pico-8 play session: no input (idle)

[t = 1 s] idle ~1s (no d-pad/buttons)
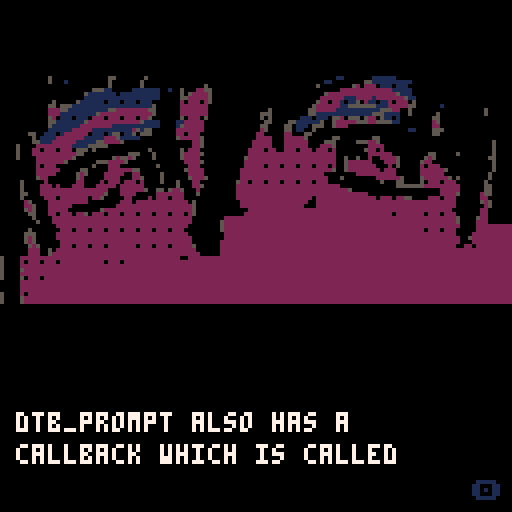

pico-8 cartridge
version 43
__lua__
function dtb_init(n) dtb_q={}dtb_f={}dtb_n=3 if n then dtb_n=n end _dtb_c() end function dtb_disp(t,c)local s,l,w,h,u s={}l=""w=""h=""u=function()if #w+#l>29 then add(s,l)l=""end l=l..w w=""end for i=1,#t do h=sub(t,i,i)w=w..h if h==" "then u()elseif #w>28 then w=w.."-"u()end end u()if l~=""then add(s,l)end add(dtb_q,s)if c==nil then c=0 end add(dtb_f,c)end function _dtb_c()dtb_d={}for i=1,dtb_n do add(dtb_d,"")end dtb_c=0 dtb_l=0 end function _dtb_l()dtb_c+=1 for i=1,#dtb_d-1 do dtb_d[i]=dtb_d[i+1]end dtb_d[#dtb_d]=""sfx(2)end function dtb_update()if #dtb_q>0 then if dtb_c==0 then dtb_c=1 end local z,x,q,c z=#dtb_d x=dtb_q[1]q=#dtb_d[z]c=q>=#x[dtb_c]if c and dtb_c>=#x then if btnp(4) then if dtb_f[1]~=0 then dtb_f[1]()end del(dtb_f,dtb_f[1])del(dtb_q,dtb_q[1])_dtb_c()sfx(2)return end elseif dtb_c>0 then dtb_l-=1 if not c then if dtb_l<=0 then local v,h v=q+1 h=sub(x[dtb_c],v,v)dtb_l=1 if h~=" " then sfx(0)end if h=="." then dtb_l=6 end dtb_d[z]=dtb_d[z]..h end if btnp(4) then dtb_d[z]=x[dtb_c]end else if btnp(4) then _dtb_l()end end end end end function dtb_draw()if #dtb_q>0 then local z,o z=#dtb_d o=0 if dtb_c<z then o=z-dtb_c end rectfill(2,125-z*8,125,125,0)if dtb_c>0 and #dtb_d[#dtb_d]==#dtb_q[1][dtb_c] then print("\x8e",118,120,1)end for i=1,z do print(dtb_d[i],4,i*8+119-(z+o)*8,7)end end end

start_fade = false
text_num = 0

-- fade to black example with tilemap
-- [redacted]

function _init()
		dtb_init()
		
  pal(0,128,1) -- force disrupt
  pal()

  fading=0
  fadespeed=5

  cls(0)

  -- optional: draw your tilemap initially
  -- we will use a 16x16 tilemap (128x128 pixels)
  map(0,0,0,0,16,16)

end

function _draw()
  -- always draw the tilemap each frame
  map(0,0,0,0,16,16)

  if (fading>0) fadeout()
  
  if fading<0 then
    print("complete!",46,62,7)
    fading=0
  end
  
  dtb_draw()
end

function _update()
 	dtb_update()
 	
 	if text_num == 0 then
	 	dtb_disp("dtb_prompt also has a callback which is called when the piece of dialogue is finished.",function()
	    --whatever is in this function is called after this dialogue is done.
	    sfx(1)
			end)
			text_num += 1
		end

  if start_fade and btnp(4) and fading==0 then
    fadeout()
  end
end

-- function to fade screen (palette shift)
-- exactly the same as dw817
function fadeout()
  local fade,c,p={[0]=0,17,18,19,20,16,22,6,24,25,9,27,28,29,29,31,0,0,16,17,16,16,5,0,2,4,0,3,1,18,2,4}
  fading+=1
  if fading%fadespeed==1 then
    for i=0,15 do
      c=peek(24336+i)
      if (c>=128) c-=112
      p=fade[c]
      if (p>=16) p+=112
      pal(i,p,1)
    end
    if fading==7*fadespeed+1 then
      cls()
      pal()
      fading=-1
    end
  end
end
__gfx__
00000000222222220000000022222222000000000000000000000000000000000000000000000000000000000000000000000000000000000000000000000000
00000000222222220000000022222222000000000000000000000000000000000000000000000000000000000000000000000000000000000000000000000000
00000000222222220000000022222222000000000000000000000000000000000000000000000000000000000000000000000000000000000000000000000000
00000000222222220000000022222222000000000000000000000000000000000000000000000000000000000000000000000000000000000000000000000000
00000000222222220000000000000000000000000000000000000000000000000000000000000000000000000000000000000000000000000000000000000000
00000000222222220000000000000000000000000000000000000000000000000000000000000000000000000000000000000000000000000000000000000000
00000000222222220000000000000000000000000000000000000000000000000000000000000000000000000000000000000000000000000000000000000000
00000000222222220000000000000000000000000000000000000000000000000000000000000000000000000000000000000000000000000000000000000000
00000000000000000000000000000000000000000000000000000000000000000000000000000000000000000000000000000000000000000000000000000000
00000000000000000000000000000000000000000000000000000000000000000000000000000000000000000000000000000000000000000000000000000000
00000000000000000000000000000000000000000000000000000000000000000000000000000000000000000000000000000000000000000000000000000000
00000000000000000000000000000000000000000000000000000000000000000000000000000000000000000000000000000000000000000000000000000000
00000000000000000000000000000000000000000000000000000000000000000000000000000000000000000000000000000000000000000000000000000000
00000000000000000000000000000000000000000000000000000000000000000000000000000000000000000000000000000000000000000000000000000000
00000000000000000000000000000000000000000000000000000000000000000000000000000000000000000000000000000000000000000000000000000000
00000000000000000000000000000000000000000000000000000000000000000000000000000000000000000000000000000000000000000000000000000000
00000000000000000000000000000000000000000000000000000000000000000000000000000000000000000000000000000000000000000000000000000000
00000000000000000000000000000000000000000000000000000000000000000000000000000000000000000000000000000000000000000000000000000000
00000000000000000000000000000000000000000000000000000000000000000000000000000000000000000000000000000000000000000000000000000000
00000000000050000000000000055000000050000000000000000000000000000000000000000000000011000000011111100000000000000000000000000000
00000000000050001000000000050000000500000000000000000000000000000000000000000000011000000005511111111110000000000000000000000000
00000000000000000000000000050000000500000000000000050000000000000000000000000005000000005202220111011100000000000000000000000000
00000000000000000000000555110000011111110010050002255000000000000000000000000000000002222222222222111110000000000000000000000000
00000000000000000000051111111011111111110000050522225000000000000000000000000000052222222222222222251110000000000000000000000000
00000000000000000000011111111111111111110000055222225000000000000000000000000000222222111222212222222511000000000000000000000000
00000000000005000005111111011101110111000000020222025000000000000000000000000005220221011502110112022205000000000000000000000000
00000000000055055511111111111111111111500000022222220000000000000000000000000052222221155555551112222255000000100000000000000000
00000000000022255111111111155222222225500000022222220000000000000005000000000552222211111111111555220050000000000000000005000000
00000000000022211111111152222222222222500000022222220000000000000555000000000551111111111111155511110050000005000000000005000000
00000000000052011101110222022202220225000000050222050000000000000505000000011101110552055505220511010000000055000000000000000000
00000000000055111111152222222222222511110000112222200000000000000055000055111111500522222555225555110000000025000000000000000000
00000000000051111111222222221111111111110000152222200000000000000550000550111055500522200000000000000000000022000000000000000000
00000000000011111122222111111111125155000000222222200000000000000250000550110050000000000000000000000011000055500000000000000000
00000005500111012222220111015501150555000000220222000000000000002200000220005500000000000000000000000000000055000000000000000000
00000000501111222222211111222511111000000000522222500000000000002222000222225000000550000000055000000000000000000000000000000000
00000000551112222221111155222250000000000000000022500000000000022222000222222000055500000555225000000000000000000000000000050000
00005000022222222211115555500000000000000000000022500000000000022222000222222000222500000000222200000000000000000000000000050000
00005000220222022205550500000000000005000000050222000000000000222202200222022202220200000005220200000000000000000000000000050000
00005000222222222225500000000000555000500000052222500000000000222222222222222222222200000000222222000000000550000050000000050000
00005000022222222250000000005255250000500000052222000000000005222222222222222222222200500500200222250000005250000000000000550000
00000000022222225000000055522225000000000000002222500000000002222222222222222222222200522222200022250000052200000000000000050000
00000000020222000000000500022200000000050000000222000000000002222202220222022202220200522222220002050000020222000000000000050000
00000000022222200000550000022222255000000000005222200000000022222222222222222222222500522222222022200000022222250000000000050000
00000000022222000005250000222220022000005000000222200000000022222222222222222222200000000222222222200000022222200000000000500000
00000000052200000005200000222200022500005000000522250000000022222222222222222222220005000000002222225000052222225050000000500000
00000500000200000002200002022202220200005000500022000000000522022202220222022202220000000000000500055000050222022200000005000000
00000500002220200022200022222022222200000000500022500000000222222222222222222222222220000000000000055555552222222220000005500000
00000500002222222222222222200022222250055052250002000000000222222222222222222222222222250000000000000000000000222220000005500000
00000550002222222222222222500022220000022222220005000000000222222222222222222222222222222222000000000000000000222250000025500000
00000500000222022222220225000002200002022202220000000000000222222222222222222202222222222222220222022550000222022200000022000000
00000025000022222222220000000022202222222222222050000000000022222222222222222002222222222222222222222222222222222200000052500000
00000022500022222200000000000222222222222222222250000000000022222222222222220002222222222222222222222222222222222200000002500000
00000052500022222000000005222222222222222222222250000000000000222222222222222222222222222222222222222222222222222000000022000000
00000005500022022202250222022202220222022202220250000000000002222222222222222222222222222222222222022222220222022200000022000000
00000000500002222222222222222222222222222222222200000000222222222222222222222222222222222222222222222222222222222250000522000000
00000000050002222222222222222222222222222222222200000005222222222222222222222222222222222222222222222222222222222250000222000000
00000000000000222222222222222222222222222222222000000005222222222222222222222222222222222222222222222222222222222220000222000000
00000005000000022202220222022202220222022202220000000005222222222222222222222222222222222222222222222222220222022200000220000000
00000055500000222222222222222222222222222222222000000000222222222222222222222222222222222222222222222222222222222200002220000000
00000052500000222222222222222222222222222222222200000000222222222222222222222222222222222222222222222222222222222220052250000000
00000052500000022222222222222222222222222222222200000002222222222222222222222222222222222222222222222222222222222220002250005000
00000005250000022202220222022222220222022202222250000002222222222222222222222222222222222222222222222222222222222200220200005000
00000002220050222222222222222222222222222222222220000002222222222222222222222222222222222222222222222222222222222222222200005000
00000002220052222222222222222222222222222222222222000002222222222222222222222222222222222222222222222222222222222222222200005000
00000005500002222222222222222222222222222222222222222002222222222222222222222222222222222222222222222222222222222222222000050000
00000005500002022202220222222222220222022222222222222222222222222222222222222222222222222222222222222222222222222222220000050000
00000005500002222222222222222222222222222222222222222222222222222222222222222222222222222222222222222222222222222222225000050000
00000055500005222222222222222222222222222222222222222222222222222222222222222222222222222222222222222222222222222222220000550000
00000005500002222222222222222222222222222222222222222222222222222222222222222222222222222222222222222222222222222222220000220000
00005000500005022202222222222222222222222222222222222222222222222222222222222222222222222222222222222222222222222222200000220000
00002200000002222222222222222222222222222222222222222222222222222222222222222222222222222222222222222222222222222222200005220000
00002220000002222222222222222222222222222222222222222222222222222222222222222222222222222222222222222222222222222222200002220000
00022222000002222222222222222222222222222222222222222222222222222222222222222222222222222222222222222222222222222222000002220000
00022222500002022222222222222222222222222222222222222222222222222222222222222222222222222222222222222222222222222222000002220000
00022222500005222222222222222222222222222222222222222222222222222222222222222222222222222222222222222222222222222220000052200000
00052222500005222222222222222222222222222222222222222222222222222222222222222222222222222222222222222222222222222250000555500000
00000000000000000000000000000000000000000000000000000000000000000000000000000000000000000000000000000000000000000000000000000000
00000000000000000000000000000000000000000000000000000000000000000000000000000000000000000000000000000000000000000000000000000000
00000000000000000000000000000000000000000000000000000000000000000000000000000000000000000000000000000000000000000000000000000000
00000000000000000000000000000000000000000000000000000000000000000000000000000000000000000000000000000000000000000000000000000000
00000000000000000000000000000000000000000000000000000000000000000000000000000000000000000000000000000000000000000000000000000000
00000000000000000000000000000000000000000000000000000000000000000000000000000000000000000000000000000000000000000000000000000000
00000000000000000000000000000000000000000000000000000000000000000000000000000000000000000000000000000000000000000000000000000000
00000000000000000000000000000000000000000000000000000000000000000000000000000000000000000000000000000000000000000000000000000000
00000000000000000000000000000000000000000000000000000000000000000000000000000000000000000000000000000000000000000000000000000000
00000000000000000000000000000000000000000000000000000000000000000000000000000000000000000000000000000000000000000000000000000000
00000000000000000000005555000555000000000005550005555500000000000000000000000000000000000000000000000000000000000000000000000000
00000000000000000000005555005555000555000055550000055000000000000000000000000000000000000000000000000000000000000000000000000000
00000000000000555000005500005550000505500055500000055000000000000000000000000000000000000000000000000000000000000000000000000000
00000000000000000000000550000550000505500055000000055000000000000000000000000000000000000000000000000000000000000000000000000000
00000000000000000000000055000050000555550055550000005000000000000000000000000000000000000000000000000000000000000000000000000000
00000000000000000000005555000055000555050055555000005000000000000000000000000000000000000000000000000000000000000000000000000000
00000000000000000000005555000000000000000000055000005000000000000000000000000000000000000000000000000000000000000000000000000000
00000000000000000000000000000000000000000000000000005000000000000000000000000000000000000000000000000000000000000000000000000000
00000000000000000000000000000000000000000000000000000000000000000000000000000000000000000000000000000000000000000000000000000000
00000000000000000000000000000000000000000000000000000000000000000000000000000000000000000000000000000000000000000000000000000000
00000000000000000000000000000000000000000000000000000000000000000000000000000000000000000000000000000000000000000000000000000000
00000000000000000000000000000000000000000000000000000000000000000000000000000000000000000000000000000000000000000000000000000000
00000000000000000000000000000000000000000000000000000000000000000000000000000000000000000000000000000000000000000000000000000000
00000000000000000000000000000000000000000000000000000000000000000000000000000000000000000000000000000000000000000000000000000000
00000000000000000000000000000000000000000000000000000000000000000000000000000000000000000000000000000000000000000000000000000000
00000000000000000000000000000000000000000000000000000000000000000000000000000000000000000000000000000000000000000000000000000000
00000000000000000000000000000000000000000000000000000000000000000000000000000000000000000000000000000000000000000000000000000000
00000000000000000000000000005555005550000550000550555500000000000000000000000000000000000000000000000000000000000000000000000000
00000000000000000000055555055555005550005555000550505500000000000000000000000000000000000000000000000000000000000000000000000000
00000000000000000000055555055055005000005005000555505500000000000000000000000000000000000000000000000000000000000000000000000000
00000000000000555000055055055550005550005055000500005500000000000000000000000000000000000000000000000000000000000000000000000000
00000000000000000000055055055550005000005555500500005500000000000000000000000000000000000000000000000000000000000000000000000000
00000000000000000000055550055055005555005000550500005500000000000000000000000000000000000000000000000000000000000000000000000000
00000000000000000000055500050005000550000000000000000500000000000000000000000000000000000000000000000000000000000000000000000000
00000000000000000000005000000005000000000000000000000000000000000000000000000000000000000000000000000000000000000000000000000000
__map__
050505050504060708090a0b0c0d0e0f00000000000000000000000000000000000000000000000000000000000000000000000000000000000000000000000000000000000000000000000000000000000000000000000000000000000000000000000000000000000000000000000000000000000000000000000000000000
050505051415161718191a1b1c1d1e1f00000000000000000000000000000000000000000000000000000000000000000000000000000000000000000000000000000000000000000000000000000000000000000000000000000000000000000000000000000000000000000000000000000000000000000000000000000000
202122232425262728292a2b2c2d2e2f00000000000000000000000000000000000000000000000000000000000000000000000000000000000000000000000000000000000000000000000000000000000000000000000000000000000000000000000000000000000000000000000000000000000000000000000000000000
303132333435363738393a3b3c3d3e3f00000000000000000000000000000000000000000000000000000000000000000000000000000000000000000000000000000000000000000000000000000000000000000000000000000000000000000000000000000000000000000000000000000000000000000000000000000000
404142434445464748494a4b4c4d4e4f00000000000000000000000000000000000000000000000000000000000000000000000000000000000000000000000000000000000000000000000000000000000000000000000000000000000000000000000000000000000000000000000000000000000000000000000000000000
505152535455565758595a5b5c5d5e5f00040404000000000000000000000000000000000000000000000000000000000000000000000000000000000000000000000000000000000000000000000000000000000000000000000000000000000000000000000000000000000000000000000000000000000000000000000000
606162636465666768696a6b6c6d6e6f04040404040400000000000000000000000000000000000000000000000000000000000000000000000000000000000000000000000000000000000000000000000000000000000000000000000000000000000000000000000000000000000000000000000000000000000000000000
707172737475767778797a7b7c7d7e0104040204040406070001020304050607000102030405060700000000000000000001020304050607000000000000000000000000000000000000000000000000000000000000000000000000000000000000000000000000000000000000000000000000000000000000000000000000
8182838485868788788989898989890104040413141516171011121314151617101112131415161700000000000000001011121314151617000000000000000000000000000000000000000000000000000000000000000000000000000000000000000000000000000000000000000000000000000000000000000000000000
91929394959697989a9b9c9d0303030304a00423242526272021222324252627202122232425262700000000000000002021222324252627000000000000000000000000000000000000000000000000000000000000000000000000000000000000000000000000000000000000000000000000000000000000000000000000
0404040404040404040404040404040404040433343536373031323334353637303132333435363700000000000000003031323334353637000000000000000000000000000000000000000000000000000000000000000000000000000000000000000000000000000000000000000000000000000000000000000000000000
0404040404040404040404040404040404040404444546474041424344454647404142434445464700000000000000004041424344454647000000000000000000000000000000000000000000000000000000000000000000000000000000000000000000000000000000000000000000000000000000000000000000000000
040404040404040404cbcccdce04040404040404545556575051525354555657505152535455565700000000000000005051525354555657000000000000000000000000000000000000000000000000000000000000000000000000000000000000000000000000000000000000000000000000000000000000000000000000
040404040404040404040404040404e1dfe0e163646566676061626364656667606162636465666700000000000000006061626364656667000000000000000000000000000000000000000000000000000000000000000000000000000000000000000000000000000000000000000000000000000000000000000000000000
0404040404040404040404040404f0f1eff0f173747576777071727374757677707172737475767700000000000000007071727374757677000000000000000000000000000000000000000000000000000000000000000000000000000000000000000000000000000000000000000000000000000000000000000000000000
0000000000000000000000000000000000000000000000000000000000000000000102030405060700010203040506070001020304050607000000000000000000000000000000000000000000000000000000000000000000000000000000000000000000000000000000000000000000000000000000000000000000000000
0000000000000000000000000000000000000000000000000000000000000000101112131415161710111213141516171011121314151617000000000000000000000000000000000000000000000000000000000000000000000000000000000000000000000000000000000000000000000000000000000000000000000000
0000000000000000010203040506070000000000000000000000000000000000202122232425262720212223242526272021222324252627000000000000000000000000000000000000000000000000000000000000000000000000000000000000000000000000000000000000000000000000000000000000000000000000
0000000000000010111213141516170000000000000000000000000000000000303132333435363730313233343536373031323334353637000000000000000000000000000000000000000000000000000000000000000000000000000000000000000000000000000000000000000000000000000000000000000000000000
0000000000000020212223242526270000000000000000000000000000000000404142434445464740414243444546474041424344454647000000000000000000000000000000000000000000000000000000000000000000000000000000000000000000000000000000000000000000000000000000000000000000000000
0000000000000030313233343536370000000000000000000000000000000000505152535455565750515253545556575051525354555657000000000000000000000000000000000000000000000000000000000000000000000000000000000000000000000000000000000000000000000000000000000000000000000000
0000000000000040414243444546470000000000000000000000000000000000606162636465666760616263646566676061626364656667000000000000000000000000000000000000000000000000000000000000000000000000000000000000000000000000000000000000000000000000000000000000000000000000
0000000000000050515253545556570000000000000000000000000000000000707172737475767770717273747576777071727374757677000000000000000000000000000000000000000000000000000000000000000000000000000000000000000000000000000000000000000000000000000000000000000000000000
0000000000000060616263646566670000000000000000000000000000000000002021222324252600010203040506070001020304050607000000000000000000000000000000000000000000000000000000000000000000000000000000000000000000000000000000000000000000000000000000000000000000000000
0000000000000070717273747576770000000000000000000000000000000000003031323334353610111213141516171011121314151617000000000000000000000000000000000000000000000000000000000000000000000000000000000000000000000000000000000000000000000000000000000000000000000000
0000000000000000000000000000000000000000000000000000000000000000004041424344454620212223242526272021222324252627000000000000000000000000000000000000000000000000000000000000000000000000000000000000000000000000000000000000000000000000000000000000000000000000
0000000000000000000000000000000000000000000000000000000000000000005051525354555630313233343536373031323334353637000000000000000000000000000000000000000000000000000000000000000000000000000000000000000000000000000000000000000000000000000000000000000000000000
0000000000000000000000000000000000000000000000000000000000000000000000000000000040414243444546474041424344454647000000000000000000000000000000000000000000000000000000000000000000000000000000000000000000000000000000000000000000000000000000000000000000000000
0000000000000000000000000000000000000000000000000000000000000000000000000000000050515253545556575051525354555657000000000000000000000000000000000000000000000000000000000000000000000000000000000000000000000000000000000000000000000000000000000000000000000000
0000000000000000000000000000000000000000000000000000000000000000000000000000000060616263646566676061626364656667000000000000000000000000000000000000000000000000000000000000000000000000000000000000000000000000000000000000000000000000000000000000000000000000
0000000000000000000000000000000000000000000000000000000000000000000000000000000070717273747576777071727374757677000000000000000000000000000000000000000000000000000000000000000000000000000000000000000000000000000000000000000000000000000000000000000000000000
